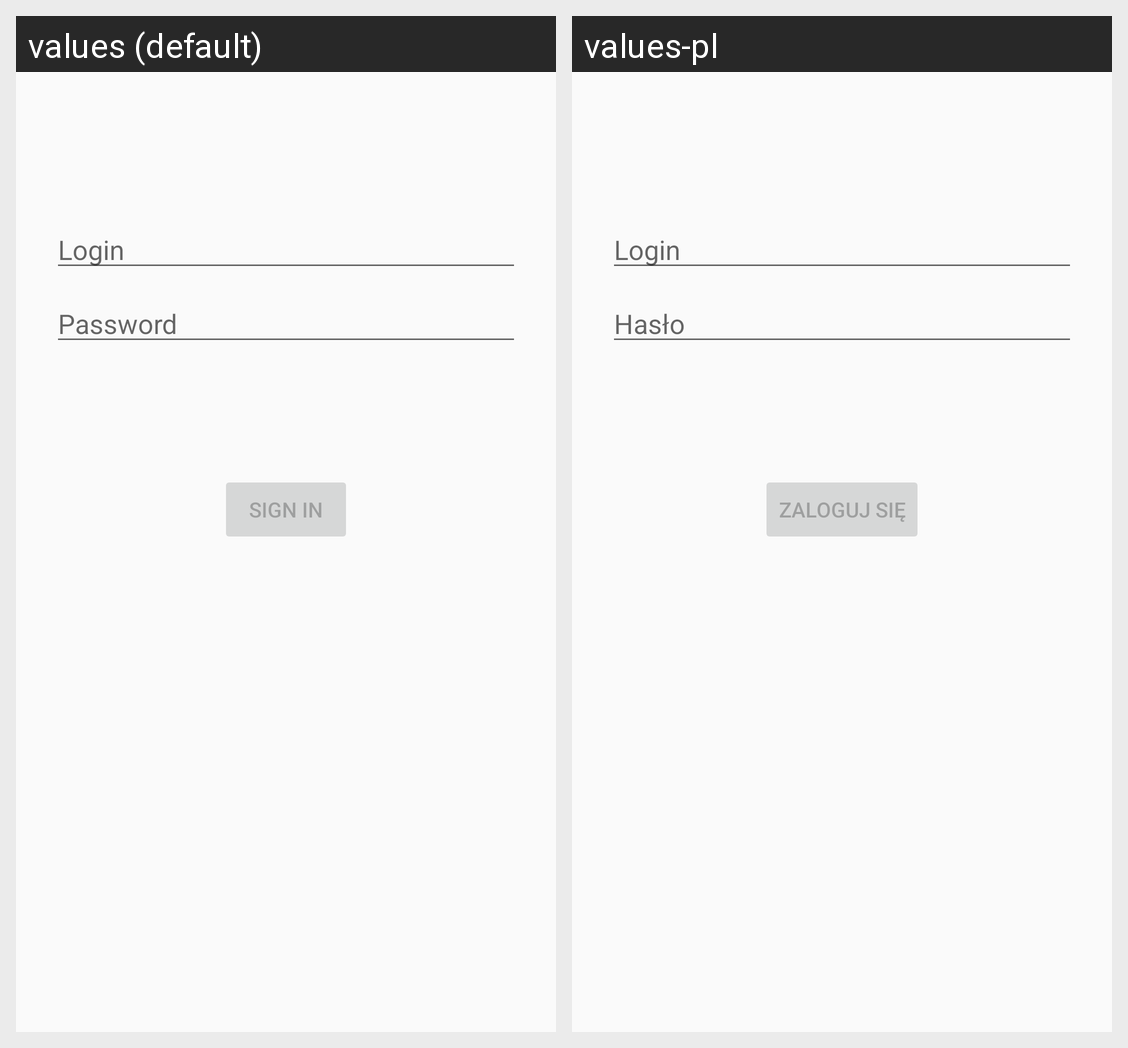

Here is an Android app screen in its default locale and in the app's own translations. Write out the translated-string differences for the strings that appear on this screen.
Android screen res/layout/activity_login.xml rendered under 2 locales, left to right: values (default), values-pl. Device: Nexus 5 (rendered at 1080×1920; each locale shown at half size, 540×960, under a caption strip naming it); theme AppTheme.
Strings drawn on this screen, with the default value and each locale's value (text and hints the layout hard-codes, and strings that could not be matched under every locale, appear in the picture but are not listed):

prompt_login
  values: Login
  values-pl: Login  [not translated; the default value is used]

prompt_password
  values: Password
  values-pl: Hasło

action_sign_in_short
  values: Sign in
  values-pl: Zaloguj się
